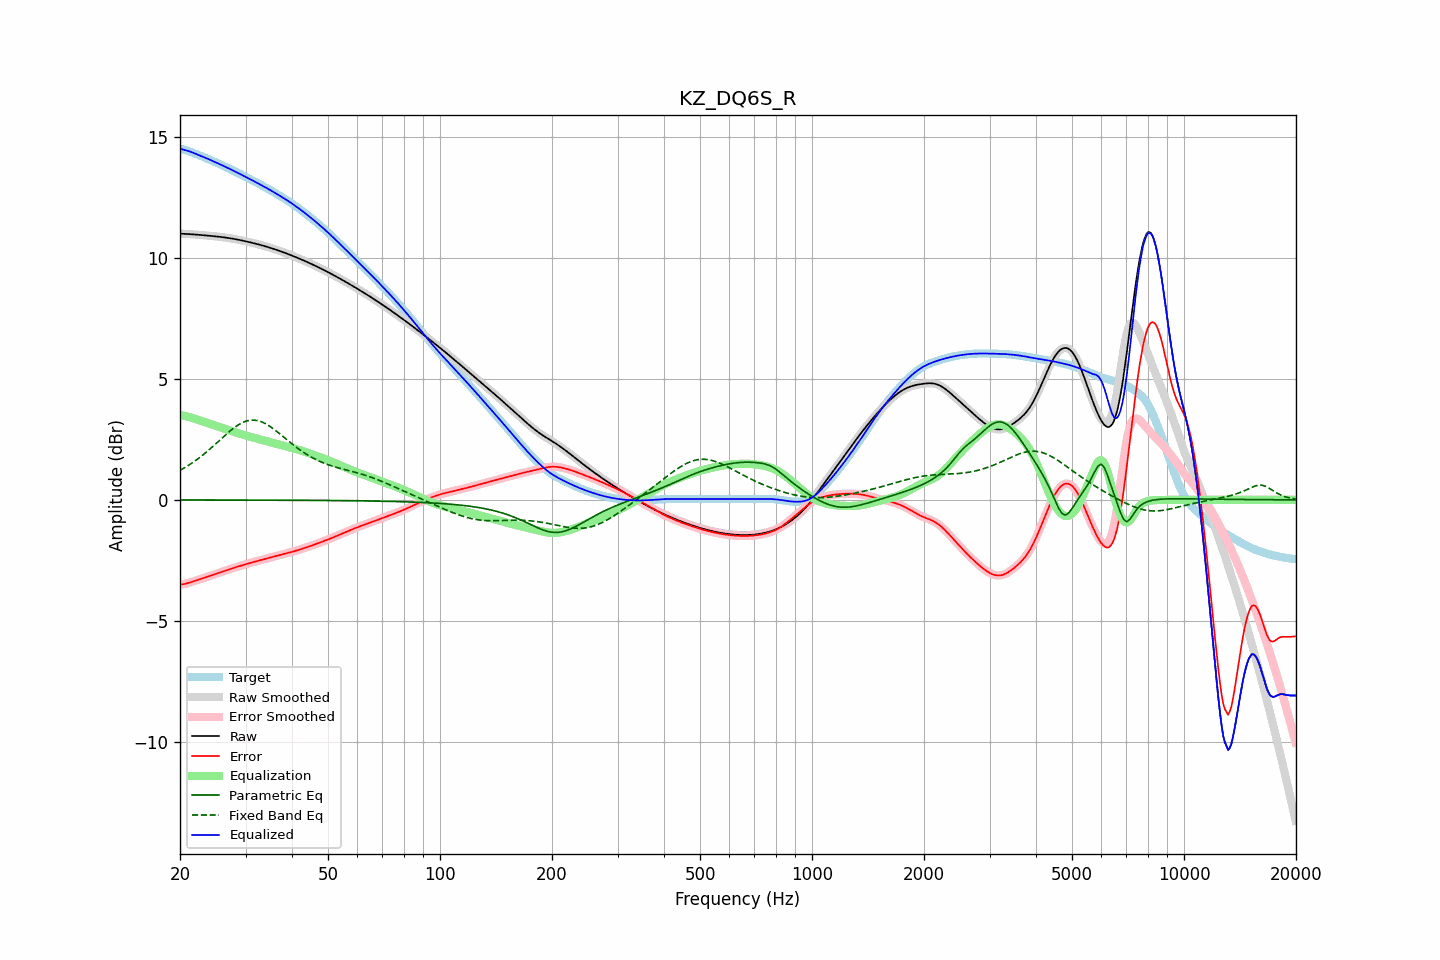

Data behind this chart, as committed beside it:
frequency, raw, error, smoothed, error_smoothed, equalization, parametric_eq, fixed_band_eq, equalized_raw, equalized_smoothed, target
20.00, 10.99, -3.49, 10.99, -3.49, 3.50, -0.00, 1.22, 14.50, 14.50, 14.49
20.20, 10.99, -3.49, 10.99, -3.49, 3.49, -0.00, 1.26, 14.48, 14.48, 14.48
20.40, 10.99, -3.48, 10.99, -3.48, 3.48, -0.00, 1.29, 14.47, 14.47, 14.47
20.61, 10.99, -3.47, 10.99, -3.47, 3.46, -0.00, 1.33, 14.45, 14.45, 14.46
20.81, 10.98, -3.45, 10.98, -3.45, 3.45, -0.00, 1.37, 14.43, 14.43, 14.44
21.02, 10.98, -3.44, 10.98, -3.44, 3.43, -0.00, 1.41, 14.41, 14.41, 14.41
21.23, 10.97, -3.41, 10.97, -3.41, 3.41, -0.00, 1.46, 14.39, 14.39, 14.39
21.44, 10.97, -3.39, 10.97, -3.39, 3.40, -0.00, 1.50, 14.37, 14.37, 14.36
21.66, 10.96, -3.37, 10.96, -3.37, 3.37, -0.00, 1.54, 14.34, 14.34, 14.34
21.87, 10.96, -3.35, 10.96, -3.35, 3.35, -0.00, 1.59, 14.31, 14.31, 14.31
22.09, 10.95, -3.33, 10.95, -3.33, 3.33, -0.00, 1.64, 14.29, 14.29, 14.29
22.31, 10.95, -3.31, 10.95, -3.31, 3.31, -0.00, 1.69, 14.26, 14.26, 14.26
22.54, 10.94, -3.29, 10.94, -3.29, 3.29, -0.00, 1.74, 14.23, 14.23, 14.23
22.76, 10.94, -3.27, 10.94, -3.27, 3.27, -0.00, 1.79, 14.20, 14.20, 14.20
22.99, 10.93, -3.24, 10.93, -3.24, 3.24, -0.00, 1.84, 14.18, 14.18, 14.18
23.22, 10.93, -3.22, 10.93, -3.22, 3.22, -0.00, 1.90, 14.15, 14.15, 14.15
23.45, 10.92, -3.20, 10.92, -3.20, 3.20, -0.01, 1.95, 14.12, 14.12, 14.12
23.69, 10.92, -3.18, 10.91, -3.18, 3.18, -0.01, 2.01, 14.09, 14.09, 14.09
23.92, 10.91, -3.15, 10.91, -3.15, 3.15, -0.01, 2.06, 14.06, 14.06, 14.06
24.16, 10.90, -3.13, 10.90, -3.13, 3.13, -0.01, 2.12, 14.03, 14.03, 14.03
24.40, 10.90, -3.11, 10.90, -3.11, 3.11, -0.01, 2.18, 14.00, 14.00, 14.01
24.65, 10.89, -3.09, 10.89, -3.09, 3.09, -0.01, 2.24, 13.98, 13.98, 13.98
24.89, 10.88, -3.06, 10.88, -3.06, 3.06, -0.01, 2.30, 13.95, 13.95, 13.95
25.14, 10.88, -3.04, 10.88, -3.04, 3.04, -0.01, 2.36, 13.92, 13.92, 13.92
25.39, 10.87, -3.02, 10.87, -3.02, 3.02, -0.01, 2.42, 13.89, 13.89, 13.89
25.65, 10.86, -2.99, 10.86, -2.99, 3.00, -0.01, 2.48, 13.86, 13.86, 13.85
25.91, 10.85, -2.97, 10.85, -2.97, 2.97, -0.01, 2.54, 13.82, 13.82, 13.82
26.16, 10.84, -2.95, 10.84, -2.95, 2.95, -0.01, 2.60, 13.79, 13.79, 13.79
26.43, 10.84, -2.93, 10.83, -2.93, 2.93, -0.01, 2.66, 13.76, 13.76, 13.76
26.69, 10.83, -2.91, 10.83, -2.91, 2.91, -0.01, 2.72, 13.73, 13.73, 13.73
26.96, 10.82, -2.88, 10.82, -2.88, 2.88, -0.01, 2.78, 13.70, 13.70, 13.70
27.23, 10.81, -2.86, 10.81, -2.86, 2.86, -0.01, 2.84, 13.67, 13.67, 13.67
27.50, 10.79, -2.84, 10.79, -2.84, 2.84, -0.01, 2.89, 13.63, 13.63, 13.63
27.77, 10.78, -2.82, 10.78, -2.82, 2.82, -0.01, 2.94, 13.60, 13.60, 13.60
28.05, 10.77, -2.80, 10.77, -2.80, 2.80, -0.01, 2.99, 13.57, 13.57, 13.57
28.33, 10.76, -2.78, 10.76, -2.78, 2.78, -0.01, 3.04, 13.54, 13.54, 13.54
28.62, 10.75, -2.76, 10.75, -2.76, 2.76, -0.01, 3.08, 13.50, 13.50, 13.50
28.90, 10.73, -2.74, 10.73, -2.74, 2.74, -0.01, 3.12, 13.47, 13.47, 13.47
29.19, 10.72, -2.72, 10.72, -2.72, 2.72, -0.01, 3.16, 13.44, 13.44, 13.43
29.48, 10.71, -2.70, 10.71, -2.70, 2.70, -0.01, 3.19, 13.40, 13.40, 13.40
29.78, 10.69, -2.68, 10.69, -2.68, 2.68, -0.01, 3.22, 13.37, 13.37, 13.37
30.08, 10.68, -2.66, 10.68, -2.66, 2.66, -0.01, 3.25, 13.33, 13.33, 13.33
30.38, 10.66, -2.64, 10.66, -2.64, 2.64, -0.01, 3.27, 13.30, 13.30, 13.30
30.68, 10.65, -2.62, 10.65, -2.62, 2.62, -0.01, 3.28, 13.26, 13.26, 13.26
30.99, 10.63, -2.60, 10.63, -2.60, 2.60, -0.01, 3.29, 13.23, 13.23, 13.23
31.30, 10.61, -2.58, 10.61, -2.58, 2.58, -0.01, 3.29, 13.20, 13.20, 13.20
31.61, 10.60, -2.56, 10.60, -2.56, 2.56, -0.01, 3.29, 13.16, 13.16, 13.16
31.93, 10.58, -2.55, 10.58, -2.55, 2.55, -0.01, 3.29, 13.13, 13.13, 13.13
32.24, 10.56, -2.53, 10.56, -2.53, 2.53, -0.01, 3.28, 13.09, 13.09, 13.09
32.57, 10.55, -2.51, 10.55, -2.51, 2.51, -0.01, 3.26, 13.06, 13.06, 13.06
32.89, 10.53, -2.49, 10.53, -2.49, 2.49, -0.01, 3.24, 13.02, 13.02, 13.02
33.22, 10.51, -2.47, 10.51, -2.47, 2.47, -0.01, 3.21, 12.98, 12.98, 12.98
33.55, 10.49, -2.46, 10.49, -2.45, 2.45, -0.01, 3.19, 12.95, 12.95, 12.95
33.89, 10.47, -2.44, 10.47, -2.44, 2.44, -0.01, 3.15, 12.91, 12.91, 12.91
34.23, 10.45, -2.42, 10.45, -2.42, 2.42, -0.01, 3.11, 12.87, 12.87, 12.87
34.57, 10.43, -2.40, 10.43, -2.40, 2.40, -0.01, 3.07, 12.84, 12.84, 12.84
34.92, 10.41, -2.39, 10.41, -2.38, 2.38, -0.01, 3.03, 12.80, 12.80, 12.80
35.27, 10.39, -2.37, 10.39, -2.37, 2.37, -0.01, 2.99, 12.76, 12.76, 12.76
35.62, 10.37, -2.35, 10.37, -2.35, 2.35, -0.01, 2.94, 12.72, 12.72, 12.72
35.97, 10.35, -2.33, 10.35, -2.33, 2.33, -0.01, 2.89, 12.68, 12.68, 12.68
... 635 more rows
